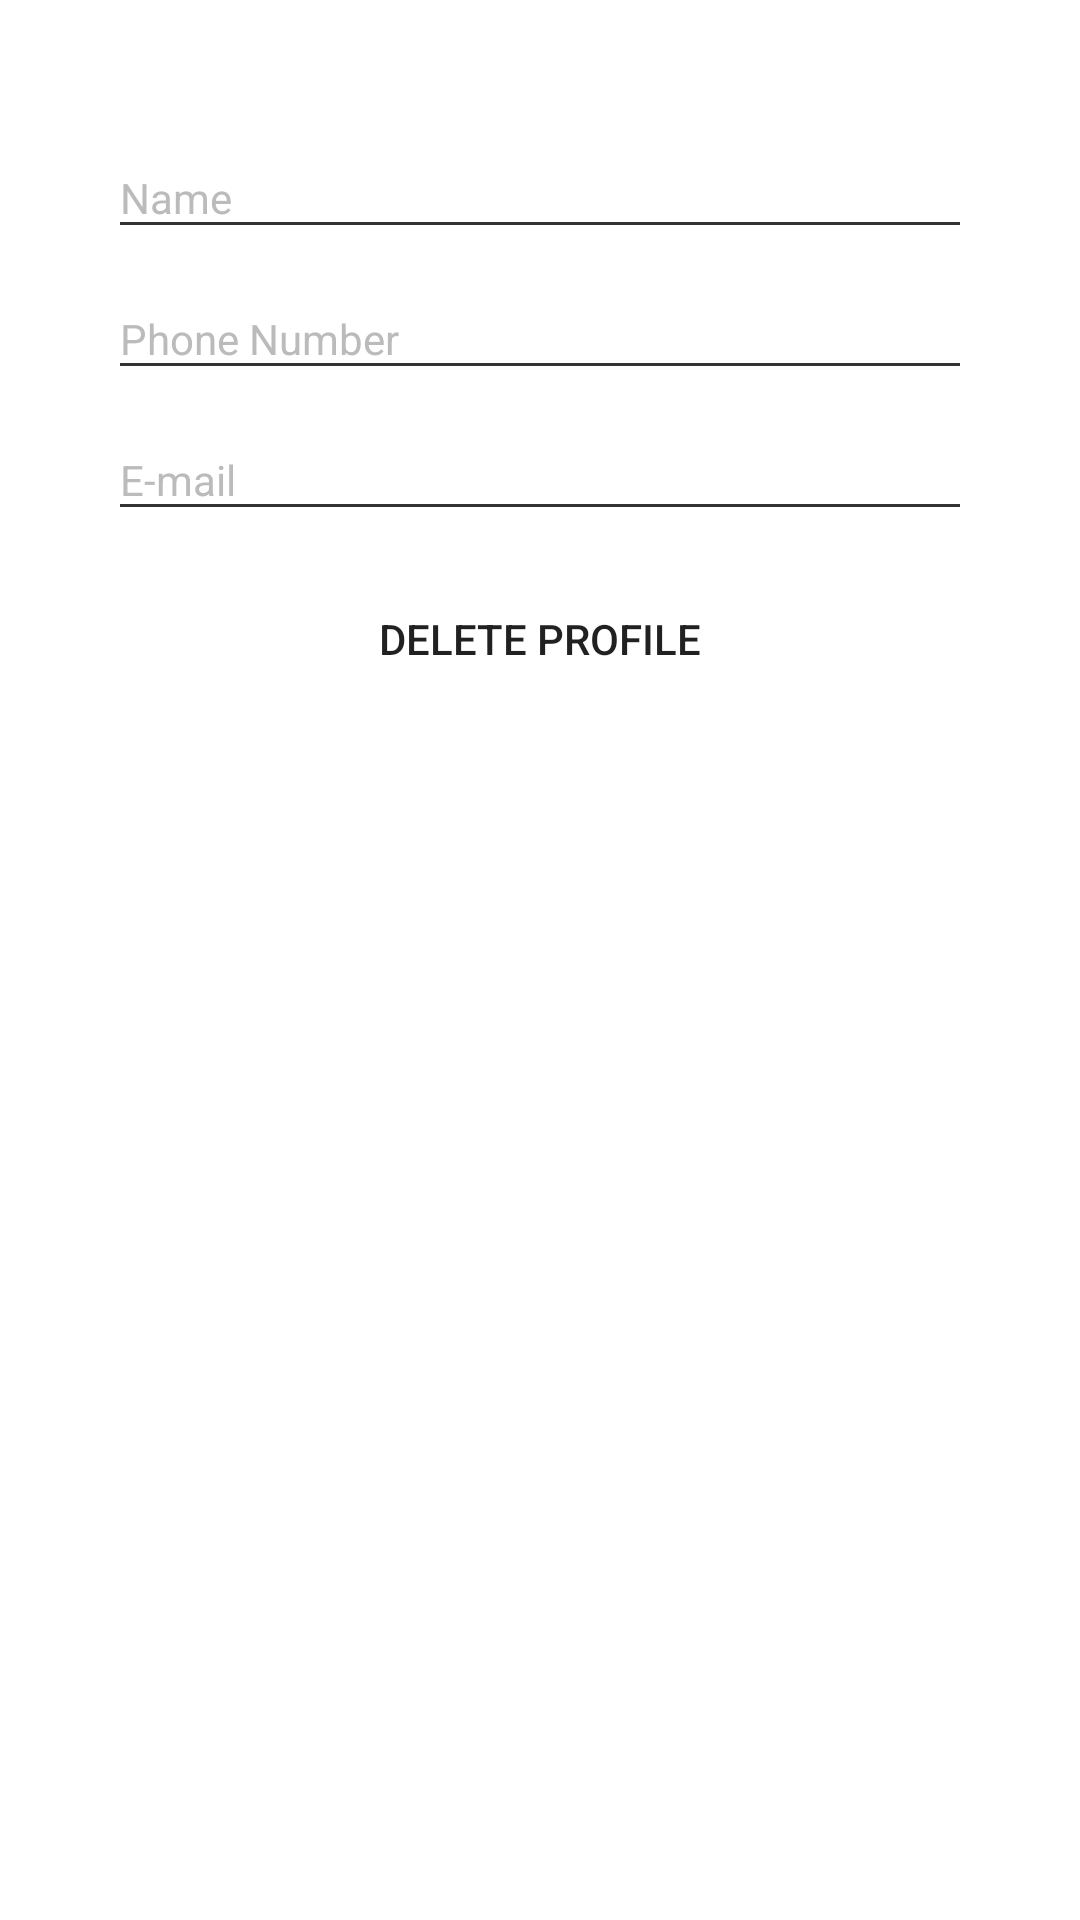

Layout XML and referenced resources for this Android screen:
<!-- AndroidManifest.xml: application theme AppTheme.Light -->
<!-- res/layout/fragment_profile.xml -->
<?xml version="1.0" encoding="utf-8"?>
<android.support.constraint.ConstraintLayout
    xmlns:android="http://schemas.android.com/apk/res/android"
    xmlns:app="http://schemas.android.com/apk/res-auto"
    android:layout_width="match_parent"
    android:layout_height="match_parent"
    android:padding="@dimen/general_x_large">
    
    <android.support.design.widget.TextInputLayout
        android:id="@+id/edtNameLayout"
        android:layout_width="0dp"
        android:layout_height="wrap_content"
        android:hint="@string/name"
        app:layout_constraintEnd_toEndOf="parent"
        app:layout_constraintStart_toStartOf="parent"
        app:layout_constraintTop_toTopOf="parent">
        
        <android.support.design.widget.TextInputEditText
            android:id="@+id/edtName"
            style="@style/Base.Text"
            android:layout_width="match_parent"
            android:layout_height="wrap_content"
            android:inputType="text"/>
    
    </android.support.design.widget.TextInputLayout>
    
    <android.support.design.widget.TextInputLayout
        android:id="@+id/edtPhoneLayout"
        android:layout_width="0dp"
        android:layout_height="wrap_content"
        android:hint="@string/phone_number"
        app:layout_constraintEnd_toEndOf="parent"
        app:layout_constraintStart_toStartOf="parent"
        app:layout_constraintTop_toBottomOf="@+id/edtNameLayout">
        
        <android.support.design.widget.TextInputEditText
            android:id="@+id/edtPhone"
            style="@style/Base.Text"
            android:layout_width="match_parent"
            android:layout_height="wrap_content"
            android:inputType="phone"/>
    
    </android.support.design.widget.TextInputLayout>
    
    <android.support.design.widget.TextInputLayout
        android:id="@+id/edtEmailLayout"
        android:layout_width="0dp"
        android:layout_height="wrap_content"
        android:hint="@string/email"
        app:layout_constraintEnd_toEndOf="parent"
        app:layout_constraintStart_toStartOf="parent"
        app:layout_constraintTop_toBottomOf="@+id/edtPhoneLayout">
        
        <android.support.design.widget.TextInputEditText
            android:id="@+id/edtEmail"
            style="@style/Base.Text"
            android:layout_width="match_parent"
            android:layout_height="wrap_content"
            android:inputType="textEmailAddress"/>
    
    </android.support.design.widget.TextInputLayout>
    
    <Button
        android:id="@+id/btnDelete"
        android:layout_width="wrap_content"
        android:layout_height="wrap_content"
        android:layout_marginTop="@dimen/general_mid"
        android:text="@string/delete_profile"
        android:background="@color/transparent"
        app:layout_constraintStart_toStartOf="parent"
        app:layout_constraintEnd_toEndOf="parent"
        app:layout_constraintTop_toBottomOf="@+id/edtEmailLayout"/>

</android.support.constraint.ConstraintLayout>
<!-- resources referenced by this layout -->
<resources>
  <color name="transparent">@android:color/transparent</color>
  <dimen name="general_mid">12dp</dimen>
  <dimen name="general_x_large">36dp</dimen>
  <string name="delete_profile">Delete profile</string>
  <string name="email">E-mail</string>
  <string name="name">Name</string>
  <string name="phone_number">Phone Number</string>
  <style name="Base.Text">
          <item name="android:textColor">?attr/aTextColor</item>
          <item name="android:textSize">@dimen/font_14</item>
      </style>
  <style name="AppTheme.Light">
          <item name="aTextColor">@color/black</item>
          <item name="aTextGreyColor">@color/gray_dark</item>
          <item name="aBackGroundColor">@color/white</item>
          <item name="aToolbarTextColor">@color/white</item>
          <item name="aControlNormal">@color/black_gray</item>
          <item name="alertDialogTheme">@style/Theme.AppCompat.Light.Dialog</item>
      </style>
  <dimen name="font_14">14sp</dimen>
  <color name="black">@android:color/black</color>
  <color name="gray_dark">#555</color>
  <color name="white">@android:color/white</color>
  <color name="black_gray">#333</color>
</resources>
